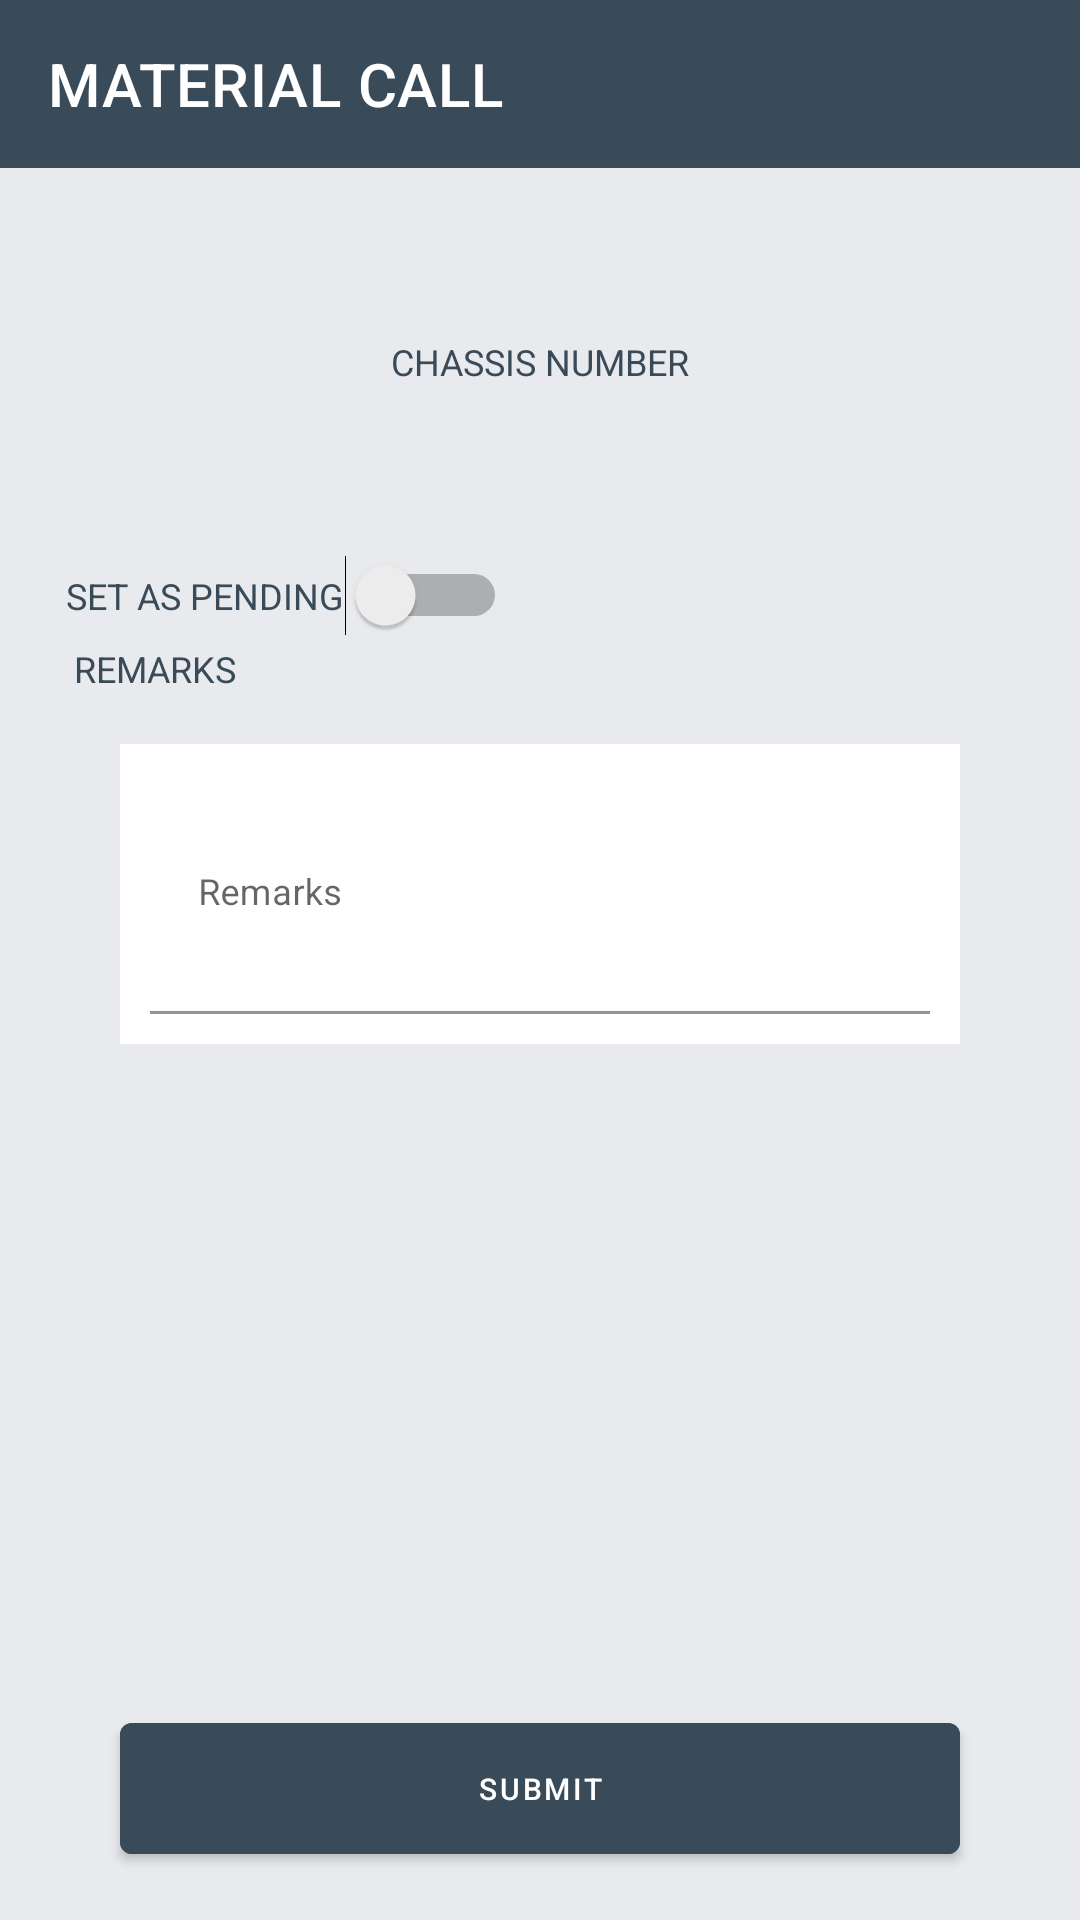

Write the Android layout XML for this screen, with the resource values it uses.
<!-- AndroidManifest.xml: application theme Theme.DashboardUpdater -->
<!-- res/layout/activity_material_call.xml -->
<?xml version="1.0" encoding="utf-8"?>
<android.support.constraint.ConstraintLayout xmlns:android="http://schemas.android.com/apk/res/android"
    xmlns:app="http://schemas.android.com/apk/res-auto"
    xmlns:tools="http://schemas.android.com/tools"
    android:layout_width="match_parent"
    android:layout_height="match_parent"
    android:background="@color/colorAccent"
    tools:context=".MaterialCall">

    <android.support.design.widget.AppBarLayout
        android:id="@+id/appBarLayout"
        android:layout_width="match_parent"
        android:layout_height="wrap_content">

        <android.support.v7.widget.Toolbar
            android:id="@+id/app_bar"
            android:layout_width="match_parent"
            android:layout_height="?attr/actionBarSize"
            app:navigationIcon="@drawable/ic_arrow_back_w"
            app:title="MATERIAL CALL"
            app:titleTextColor="#ffffff" />
    </android.support.design.widget.AppBarLayout>

    <TextView
        android:id="@+id/lbl_chassisNumber"
        android:layout_width="wrap_content"
        android:layout_height="wrap_content"
        android:layout_marginEnd="8dp"
        android:layout_marginLeft="8dp"
        android:layout_marginRight="8dp"
        android:layout_marginStart="8dp"
        android:layout_marginTop="80dp"
        android:textColor="@color/colorPrimary"
        android:textSize="24sp"
        app:layout_constraintEnd_toEndOf="parent"
        app:layout_constraintStart_toStartOf="parent"
        app:layout_constraintTop_toTopOf="parent" />

    <TextView
        android:id="@+id/textView11"
        android:layout_width="wrap_content"
        android:layout_height="wrap_content"
        android:layout_marginBottom="8dp"
        android:layout_marginEnd="8dp"
        android:layout_marginLeft="8dp"
        android:layout_marginRight="8dp"
        android:layout_marginStart="8dp"
        android:layout_marginTop="8dp"
        android:text="@string/remarks"
        android:textColor="@color/colorPrimary"
        android:textSize="12sp"
        app:layout_constraintBottom_toTopOf="@+id/textInputLayout"
        app:layout_constraintEnd_toEndOf="parent"
        app:layout_constraintHorizontal_bias="0.057"
        app:layout_constraintStart_toStartOf="parent"
        app:layout_constraintTop_toTopOf="parent"
        app:layout_constraintVertical_bias="0.959" />

    <TextView
        android:id="@+id/textView13"
        android:layout_width="wrap_content"
        android:layout_height="wrap_content"
        android:layout_marginEnd="8dp"
        android:layout_marginLeft="8dp"
        android:layout_marginRight="8dp"
        android:layout_marginStart="8dp"
        android:text="@string/chassis_number"
        android:textColor="@color/colorPrimary"
        android:textSize="12sp"
        app:layout_constraintEnd_toEndOf="parent"
        app:layout_constraintStart_toStartOf="parent"
        app:layout_constraintTop_toBottomOf="@+id/lbl_chassisNumber" />

    <Switch
        android:id="@+id/switch_isPending"
        android:layout_width="wrap_content"
        android:layout_height="wrap_content"
        android:layout_marginBottom="36dp"
        android:layout_marginEnd="8dp"
        android:layout_marginLeft="8dp"
        android:layout_marginRight="8dp"
        android:layout_marginStart="8dp"
        android:gravity="center_vertical"
        android:text="@string/set_as_pending"
        android:textColor="@color/colorPrimary"
        android:textSize="12sp"
        app:layout_constraintBottom_toTopOf="@+id/textInputLayout"
        app:layout_constraintEnd_toEndOf="parent"
        app:layout_constraintHorizontal_bias="0.071"
        app:layout_constraintStart_toStartOf="parent" />

    <android.support.design.button.MaterialButton
        android:id="@+id/btn_submit"
        android:layout_width="280dp"
        android:layout_height="wrap_content"
        android:layout_marginBottom="16dp"
        android:layout_marginEnd="8dp"
        android:layout_marginLeft="8dp"
        android:layout_marginRight="8dp"
        android:layout_marginStart="8dp"
        android:backgroundTint="@color/colorPrimary"
        android:padding="15dp"
        android:text="@string/submit"
        android:textColor="#fff"
        android:textSize="10sp"
        app:layout_constraintBottom_toBottomOf="parent"
        app:layout_constraintEnd_toEndOf="parent"
        app:layout_constraintStart_toStartOf="parent" />

    <android.support.design.widget.TextInputLayout
        android:id="@+id/textInputLayout"
        android:layout_width="280dp"
        android:layout_height="100dp"
        android:layout_marginEnd="8dp"
        android:layout_marginLeft="8dp"
        android:layout_marginRight="8dp"
        android:layout_marginStart="8dp"
        android:layout_marginTop="248dp"
        android:background="#fff"
        android:focusableInTouchMode="true"
        android:padding="10dp"
        app:layout_constraintEnd_toEndOf="parent"
        app:layout_constraintStart_toStartOf="parent"
        app:layout_constraintTop_toTopOf="@+id/appBarLayout">

        <android.support.design.widget.TextInputEditText
            android:id="@+id/txt_remarks"
            android:layout_width="match_parent"
            android:layout_height="match_parent"
            android:background="@android:color/transparent"
            android:gravity="center_vertical"
            android:hint="Remarks"
            android:inputType="textMultiLine"
            android:textColor="@color/colorPrimary"
            android:textSize="12sp" />
    </android.support.design.widget.TextInputLayout>

</android.support.constraint.ConstraintLayout>
<!-- resources referenced by this layout -->
<resources>
  <color name="colorAccent">#e9eaed</color>
  <color name="colorPrimary">#394b59</color>
  <string name="chassis_number">CHASSIS NUMBER</string>
  <string name="remarks">REMARKS</string>
  <string name="set_as_pending">SET AS PENDING</string>
  <string name="submit">SUBMIT</string>
  <style name="Theme.DashboardUpdater" parent="Theme.MaterialComponents.Light.NoActionBar">
          
          <item name="colorPrimary">@color/colorPrimary</item>
          <item name="colorPrimaryDark">@color/colorPrimaryDark</item>
          <item name="colorAccent">@color/colorAccent</item>
      </style>
  <color name="colorPrimaryDark">#303F9F</color>
</resources>
